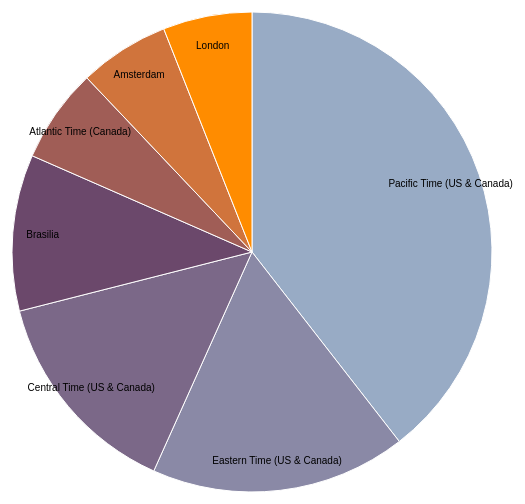
D3 v3 page, settled after 360 driven frames (6 s of simulated time); the page loaded 1 data file(s).



var width = 960,
    height = 500,
    radius = Math.min(width, height) / 2;

var color = d3.scale.ordinal()
    .range(["#98abc5", "#8a89a6", "#7b6888", "#6b486b", "#a05d56", "#d0743c", "#ff8c00"]);

var arc = d3.svg.arc()
    .outerRadius(radius - 10)
    .innerRadius(0);

var labelArc = d3.svg.arc()
    .outerRadius(radius - 40)
    .innerRadius(radius - 40);

var pie = d3.layout.pie()
    .sort(null)
    .value(function(d) { return d.timeszone; });

var svg = d3.select("body").append("svg")
    .attr("width", width)
    .attr("height", height)
  .append("g")
    .attr("transform", "translate(" + width / 2 + "," + height / 2 + ")");

d3.csv("query4.csv", type, function(error, data) {
  if (error) throw error;

  var g = svg.selectAll(".arc")
      .data(pie(data))
    .enter().append("g")
      .attr("class", "arc");

  g.append("path")
      .attr("d", arc)
      .style("fill", function(d) { return color(d.data.time_zone); });

  g.append("text")
      .attr("transform", function(d) { return "translate(" + labelArc.centroid(d) + ")"; })
      .attr("dy", ".35em")
      .text(function(d) { return d.data.time_zone; });
});

function type(d) {
  d.timeszone = +d.timeszone;
  return d;
}



### data: query4.csv
time_zone, timeszone
Pacific Time (US & Canada), 16871
Eastern Time (US & Canada), 7362
Central Time (US & Canada), 6121
Brasilia, 4500
Atlantic Time (Canada), 2715
Amsterdam, 2600
London, 2561